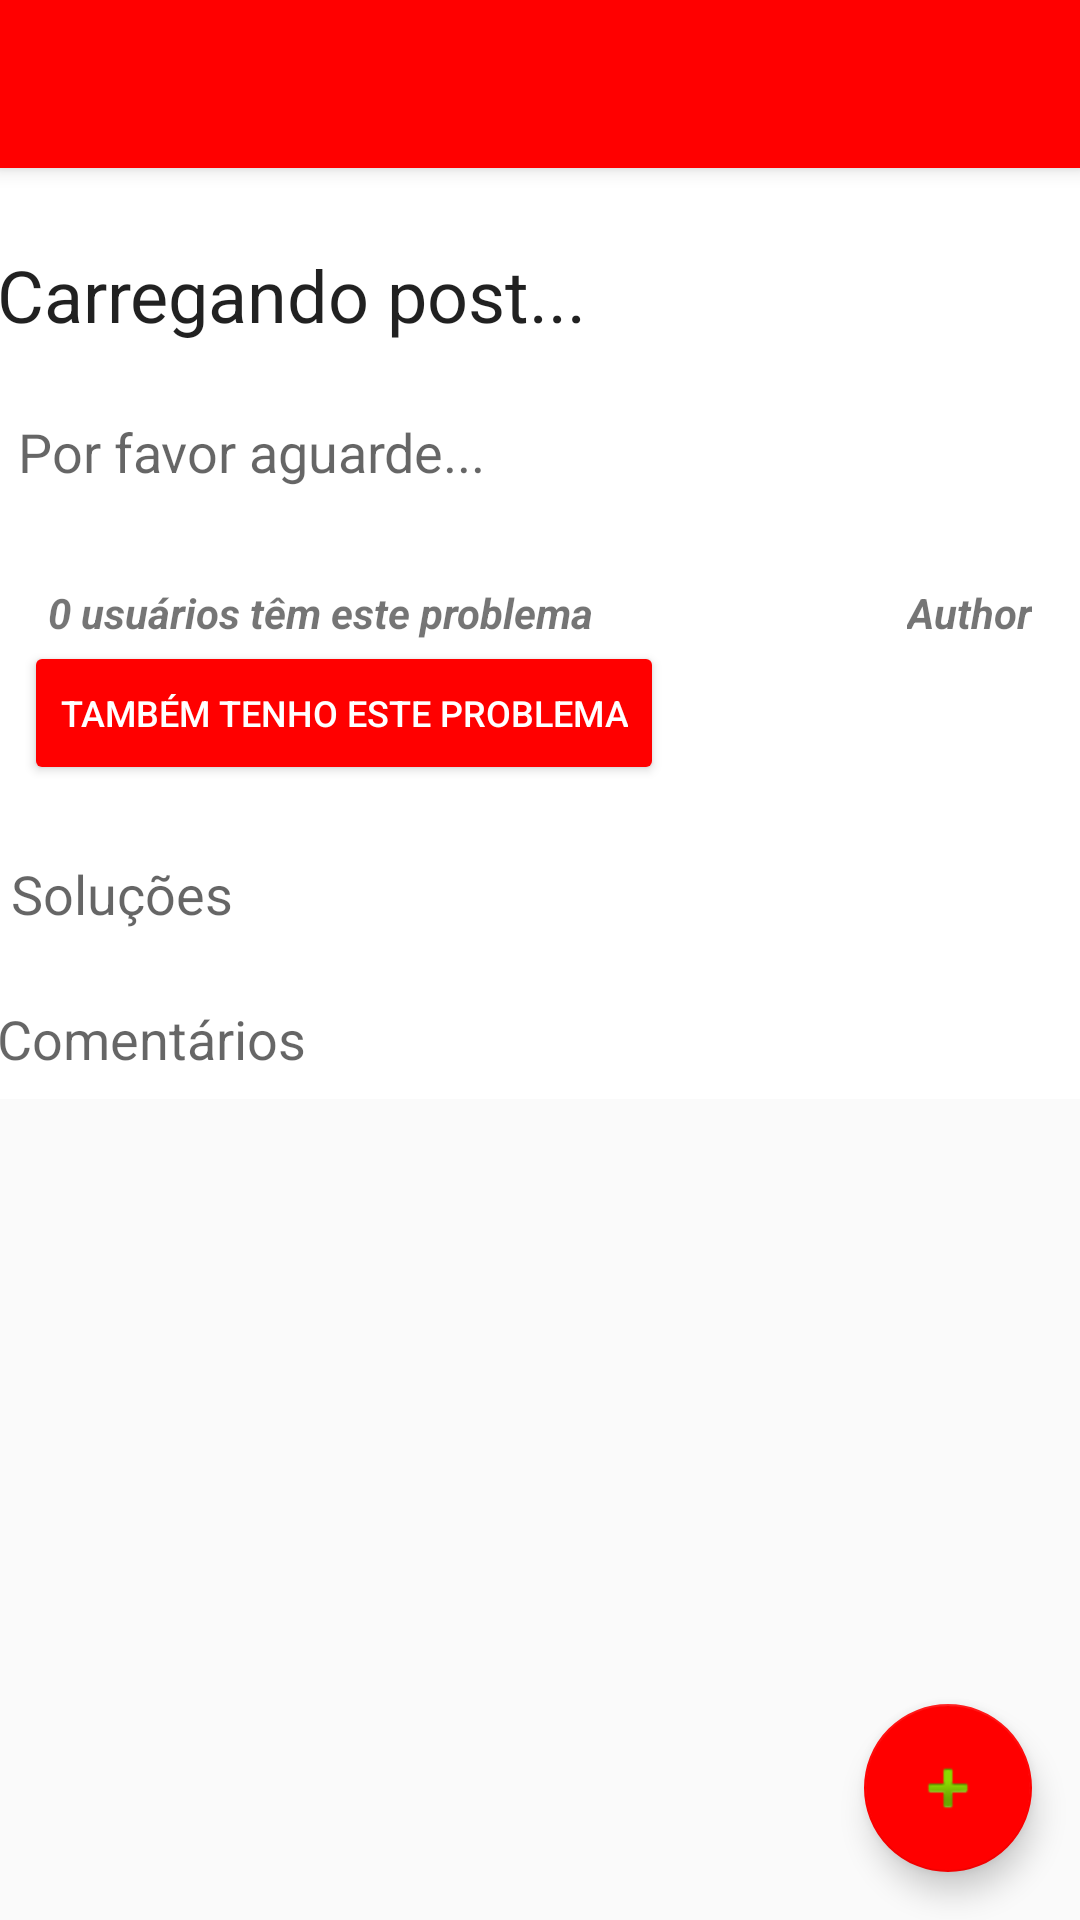

The Android layout XML behind this screen, and the referenced resources:
<!-- AndroidManifest.xml: application theme AppTheme -->
<!-- res/layout/app_bar_detail_post.xml -->
<?xml version="1.0" encoding="utf-8"?>

<android.support.design.widget.CoordinatorLayout xmlns:android="http://schemas.android.com/apk/res/android"
    xmlns:app="http://schemas.android.com/apk/res-auto"
    xmlns:tools="http://schemas.android.com/tools"
    android:layout_width="match_parent"
    android:layout_height="match_parent"
    tools:context="br.unifor.euresolvo.PostDetailActivity">

    <android.support.design.widget.AppBarLayout
        android:layout_width="match_parent"
        android:layout_height="wrap_content"
        android:theme="@style/AppTheme.AppBarOverlay">

        <android.support.v7.widget.Toolbar
            android:id="@+id/toolbar"
            android:layout_width="match_parent"
            android:layout_height="?attr/actionBarSize"
            android:background="?attr/colorAccent"
            app:popupTheme="@style/AppTheme.PopupOverlay" />

    </android.support.design.widget.AppBarLayout>

    

    <android.support.design.widget.FloatingActionButton
        android:id="@+id/addCommentSolution"
        android:layout_width="wrap_content"
        android:layout_height="wrap_content"
        android:layout_gravity="bottom|end"
        android:layout_margin="@dimen/fab_margin"
        app:srcCompat="@android:drawable/ic_input_add" />

    <ScrollView
        android:layout_width="match_parent"
        android:layout_height="match_parent"
        android:clipToPadding="true"
        android:fillViewport="false">

        <android.support.constraint.ConstraintLayout
            android:layout_width="match_parent"
            android:layout_height="wrap_content"
            android:layout_marginTop="50dp"
            android:background="#fff"
            android:orientation="vertical">

            <TextView
                android:id="@+id/txtTitle"
                android:layout_width="368dp"
                android:layout_height="wrap_content"
                android:layout_marginLeft="16dp"
                android:layout_marginRight="16dp"
                android:layout_marginTop="32dp"
                android:text="Carregando post..."
                android:textAppearance="@style/TextAppearance.AppCompat.Headline"
                app:layout_constraintHorizontal_bias="0.437"
                app:layout_constraintLeft_toLeftOf="parent"
                app:layout_constraintRight_toRightOf="parent"
                app:layout_constraintTop_toTopOf="parent"
                tools:layout_conversion_absoluteHeight="28dp"
                tools:layout_conversion_absoluteWidth="354dp"
                tools:layout_conversion_absoluteX="15dp"
                tools:layout_conversion_absoluteY="65dp" />

            <TextView
                android:id="@+id/txtDescription"
                android:layout_width="368dp"
                android:layout_height="wrap_content"
                android:layout_marginLeft="24dp"
                android:layout_marginRight="16dp"
                android:layout_marginTop="24dp"
                android:text="Por favor aguarde..."
                android:textAppearance="@android:style/TextAppearance.Material.Medium"
                app:layout_constraintHorizontal_bias="0.375"
                app:layout_constraintLeft_toLeftOf="parent"
                app:layout_constraintRight_toRightOf="parent"
                app:layout_constraintTop_toBottomOf="@+id/txtTitle"
                tools:layout_conversion_absoluteHeight="16dp"
                tools:layout_conversion_absoluteWidth="354dp"
                tools:layout_conversion_absoluteX="15dp"
                tools:layout_conversion_absoluteY="93dp" />


            <TextView
                android:id="@+id/txtVotos"
                android:layout_width="wrap_content"
                android:layout_height="wrap_content"
                android:layout_marginLeft="16dp"
                android:layout_marginTop="32dp"
                android:text="0 usuários têm este problema"
                android:textStyle="bold|italic"
                app:layout_constraintLeft_toLeftOf="parent"
                app:layout_constraintTop_toBottomOf="@+id/txtDescription"
                tools:layout_conversion_absoluteHeight="16dp"
                tools:layout_conversion_absoluteWidth="354dp"
                tools:layout_conversion_absoluteX="15dp"
                tools:layout_conversion_absoluteY="158dp" />

            <Button
                android:id="@+id/btnVotar"
                style="@android:style/Widget.Material.Button.Colored"
                android:layout_width="wrap_content"
                android:layout_height="wrap_content"
                android:layout_marginLeft="8dp"
                android:layout_marginTop="0dp"
                android:elevation="2dp"
                android:text="Também tenho este problema"
                android:textAppearance="@android:style/TextAppearance.Material.Widget.Button.Colored"
                android:textSize="12sp"
                app:layout_constraintLeft_toLeftOf="parent"
                app:layout_constraintTop_toBottomOf="@+id/txtVotos" />

            <TextView
                android:id="@+id/txtAuthor"
                android:layout_width="wrap_content"
                android:layout_height="wrap_content"
                android:layout_marginRight="16dp"
                android:layout_marginTop="32dp"
                android:text="Author"
                android:textStyle="bold|italic"
                app:layout_constraintRight_toRightOf="parent"
                app:layout_constraintTop_toBottomOf="@+id/txtDescription" />

            <TextView
                android:id="@+id/textView"
                android:layout_width="368dp"
                android:layout_height="wrap_content"
                android:layout_marginLeft="16dp"
                android:layout_marginRight="16dp"
                android:layout_marginTop="24dp"
                android:text="Soluções"
                android:textAppearance="@style/TextAppearance.AppCompat.Medium"
                app:layout_constraintHorizontal_bias="0.312"
                app:layout_constraintLeft_toLeftOf="parent"
                app:layout_constraintRight_toRightOf="parent"
                app:layout_constraintTop_toBottomOf="@+id/btnVotar"
                tools:layout_conversion_absoluteHeight="16dp"
                tools:layout_conversion_absoluteWidth="354dp"
                tools:layout_conversion_absoluteX="15dp"
                tools:layout_conversion_absoluteY="174dp"
                tools:text="Soluções" />

            <android.support.v7.widget.RecyclerView
                android:id="@+id/solutionList"
                android:layout_width="368dp"
                android:layout_height="wrap_content"
                android:layout_marginLeft="16dp"
                android:layout_marginRight="16dp"
                android:layout_marginTop="8dp"
                app:layout_constraintLeft_toLeftOf="parent"
                app:layout_constraintRight_toRightOf="parent"
                app:layout_constraintTop_toBottomOf="@+id/textView"
                tools:layout_conversion_absoluteHeight="353dp"
                tools:layout_conversion_absoluteWidth="354dp"
                tools:layout_conversion_absoluteX="15dp"
                tools:layout_conversion_absoluteY="199dp"
                tools:listitem="@layout/comment_list_item" />

            <TextView
                android:id="@+id/textView6"
                android:layout_width="368dp"
                android:layout_height="wrap_content"
                android:layout_marginLeft="16dp"
                android:layout_marginRight="16dp"
                android:layout_marginTop="16dp"
                android:text="Comentários"
                android:textAppearance="@style/TextAppearance.AppCompat.Medium"
                app:layout_constraintHorizontal_bias="0.437"
                app:layout_constraintLeft_toLeftOf="parent"
                app:layout_constraintRight_toRightOf="parent"
                app:layout_constraintTop_toBottomOf="@+id/solutionList"
                tools:layout_conversion_absoluteHeight="0dp"
                tools:layout_conversion_absoluteWidth="354dp"
                tools:layout_conversion_absoluteX="15dp"
                tools:layout_conversion_absoluteY="552dp"
                tools:text="Comentários" />

            <android.support.v7.widget.RecyclerView
                android:id="@+id/comment_recycler_view_list"
                android:layout_width="368dp"
                android:layout_height="wrap_content"
                android:layout_marginLeft="16dp"
                android:layout_marginRight="16dp"
                android:layout_marginTop="8dp"
                app:layout_constraintHorizontal_bias="0.437"
                app:layout_constraintLeft_toLeftOf="parent"
                app:layout_constraintRight_toRightOf="parent"
                app:layout_constraintTop_toBottomOf="@+id/textView6"
                tools:layout_conversion_absoluteHeight="0dp"
                tools:layout_conversion_absoluteWidth="354dp"
                tools:layout_conversion_absoluteX="15dp"
                tools:layout_conversion_absoluteY="552dp"
                tools:listitem="@layout/comment_list_item" />
        </android.support.constraint.ConstraintLayout>
    </ScrollView>

</android.support.design.widget.CoordinatorLayout>
<!-- res/layout/content_detail_post.xml (included above) -->
<?xml version="1.0" encoding="utf-8"?>

<android.support.constraint.ConstraintLayout xmlns:android="http://schemas.android.com/apk/res/android"
    xmlns:app="http://schemas.android.com/apk/res-auto"
    xmlns:tools="http://schemas.android.com/tools"
    android:layout_width="match_parent"
    android:layout_height="match_parent"
    app:layout_behavior="@string/appbar_scrolling_view_behavior"
    tools:context="br.unifor.euresolvo.PostDetailActivity"
    tools:showIn="@layout/app_bar_detail_post">

    <TextView
        android:layout_width="wrap_content"
        android:layout_height="wrap_content"
        android:text="Hello detail!"
        app:layout_constraintBottom_toBottomOf="parent"
        app:layout_constraintLeft_toLeftOf="parent"
        app:layout_constraintRight_toRightOf="parent"
        app:layout_constraintTop_toTopOf="parent" />

</android.support.constraint.ConstraintLayout>
<!-- res/layout/comment_list_item.xml (included above) -->
<?xml version="1.0" encoding="utf-8"?>

<android.support.constraint.ConstraintLayout xmlns:android="http://schemas.android.com/apk/res/android"
    xmlns:app="http://schemas.android.com/apk/res-auto"
    xmlns:tools="http://schemas.android.com/tools"
    android:layout_width="match_parent"
    android:layout_height="wrap_content"
    android:orientation="vertical">

    <LinearLayout
        android:id="@+id/linearLayout2"
        android:layout_width="348dp"
        android:layout_height="2dp"
        android:layout_marginLeft="8dp"
        android:layout_marginRight="8dp"
        android:layout_marginTop="16dp"
        android:background="@color/colorAccent"
        android:orientation="horizontal"
        app:layout_constraintLeft_toLeftOf="parent"
        app:layout_constraintRight_toRightOf="parent"
        app:layout_constraintTop_toTopOf="parent"
        tools:layout_conversion_absoluteHeight="2dp"
        tools:layout_conversion_absoluteWidth="348dp"
        tools:layout_conversion_absoluteX="18dp"
        tools:layout_conversion_absoluteY="18dp"></LinearLayout>

    <TextView
        android:id="@+id/txtContent"
        android:layout_width="348dp"
        android:layout_height="wrap_content"
        android:layout_marginLeft="16dp"
        android:layout_marginTop="8dp"
        android:text="Comentário"
        android:textAppearance="@android:style/TextAppearance.Material.Subhead"
        app:layout_constraintLeft_toLeftOf="parent"
        app:layout_constraintTop_toBottomOf="@+id/linearLayout2"
        tools:layout_conversion_absoluteHeight="24dp"
        tools:layout_conversion_absoluteWidth="364dp"
        tools:layout_conversion_absoluteX="10dp"
        tools:layout_conversion_absoluteY="28dp" />

    <TextView
        android:id="@+id/txtAuthor"
        android:layout_width="348dp"
        android:layout_height="wrap_content"
        android:layout_marginRight="8dp"
        android:layout_marginTop="8dp"
        android:text="Usuário"
        android:textStyle="bold|italic"
        android:textAlignment="textEnd"
        app:layout_constraintRight_toRightOf="parent"
        app:layout_constraintTop_toBottomOf="@+id/txtContent"
        tools:layout_conversion_absoluteHeight="16dp"
        tools:layout_conversion_absoluteWidth="364dp"
        tools:layout_conversion_absoluteX="10dp"
        tools:layout_conversion_absoluteY="52dp" />
</android.support.constraint.ConstraintLayout>
<!-- resources referenced by this layout -->
<resources>
  <color name="colorAccent">#FF0000</color>
  <dimen name="fab_margin">16dp</dimen>
  <style name="AppTheme.AppBarOverlay" parent="ThemeOverlay.AppCompat.Dark.ActionBar" />
  <style name="AppTheme.PopupOverlay" parent="ThemeOverlay.AppCompat.Light" />
  <style name="AppTheme" parent="Theme.AppCompat.Light.DarkActionBar">
          
          <item name="colorPrimary">@color/colorPrimary</item>
          <item name="colorPrimaryDark">@color/colorPrimaryDark</item>
          <item name="colorAccent">@color/colorAccent</item>
          <item name="android:statusBarColor">@color/colorAccent</item>
      </style>
  <color name="colorPrimary">#71141c</color>
  <color name="colorPrimaryDark">#800000</color>
</resources>
